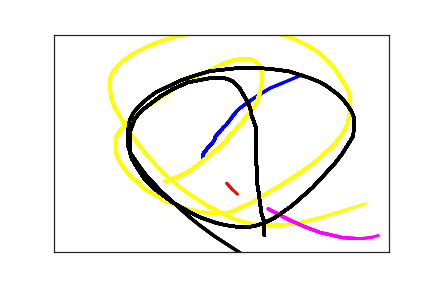

The data file committed next to this chart (first rows):
2.220000000000000000e+02, 2.900000000000000000e+02, 0.000000000000000000e+00, 1.000000000000000000e+00
2.230000000000000000e+02, 2.780000000000000000e+02, 8.100000000000000000e+01, 1.000000000000000000e+00
2.230000000000000000e+02, 2.750000000000000000e+02, 1.140000000000000000e+02, 1.000000000000000000e+00
2.240000000000000000e+02, 2.720000000000000000e+02, 1.270000000000000000e+02, 1.000000000000000000e+00
2.250000000000000000e+02, 2.690000000000000000e+02, 1.400000000000000000e+02, 1.000000000000000000e+00
2.270000000000000000e+02, 2.660000000000000000e+02, 1.590000000000000000e+02, 1.000000000000000000e+00
2.290000000000000000e+02, 2.620000000000000000e+02, 1.860000000000000000e+02, 1.000000000000000000e+00
2.310000000000000000e+02, 2.580000000000000000e+02, 1.980000000000000000e+02, 1.000000000000000000e+00
2.340000000000000000e+02, 2.540000000000000000e+02, 2.180000000000000000e+02, 1.000000000000000000e+00
2.360000000000000000e+02, 2.500000000000000000e+02, 2.300000000000000000e+02, 1.000000000000000000e+00
2.380000000000000000e+02, 2.460000000000000000e+02, 2.430000000000000000e+02, 1.000000000000000000e+00
2.390000000000000000e+02, 2.430000000000000000e+02, 2.650000000000000000e+02, 1.000000000000000000e+00
2.400000000000000000e+02, 2.410000000000000000e+02, 2.770000000000000000e+02, 1.000000000000000000e+00
2.400000000000000000e+02, 2.390000000000000000e+02, 2.940000000000000000e+02, 1.000000000000000000e+00
2.400000000000000000e+02, 2.370000000000000000e+02, 3.190000000000000000e+02, 1.000000000000000000e+00
2.410000000000000000e+02, 2.360000000000000000e+02, 3.340000000000000000e+02, 1.000000000000000000e+00
2.410000000000000000e+02, 2.340000000000000000e+02, 3.490000000000000000e+02, 1.000000000000000000e+00
2.430000000000000000e+02, 2.320000000000000000e+02, 3.610000000000000000e+02, 1.000000000000000000e+00
2.440000000000000000e+02, 2.290000000000000000e+02, 3.750000000000000000e+02, 1.000000000000000000e+00
2.460000000000000000e+02, 2.260000000000000000e+02, 4.000000000000000000e+02, 1.000000000000000000e+00
2.480000000000000000e+02, 2.230000000000000000e+02, 4.120000000000000000e+02, 1.000000000000000000e+00
2.490000000000000000e+02, 2.200000000000000000e+02, 4.240000000000000000e+02, 1.000000000000000000e+00
2.510000000000000000e+02, 2.180000000000000000e+02, 4.440000000000000000e+02, 1.000000000000000000e+00
2.520000000000000000e+02, 2.150000000000000000e+02, 4.640000000000000000e+02, 1.000000000000000000e+00
2.540000000000000000e+02, 2.120000000000000000e+02, 4.750000000000000000e+02, 1.000000000000000000e+00
2.570000000000000000e+02, 2.080000000000000000e+02, 4.910000000000000000e+02, 1.000000000000000000e+00
2.590000000000000000e+02, 2.040000000000000000e+02, 5.180000000000000000e+02, 1.000000000000000000e+00
2.620000000000000000e+02, 1.980000000000000000e+02, 5.340000000000000000e+02, 1.000000000000000000e+00
2.650000000000000000e+02, 1.920000000000000000e+02, 5.510000000000000000e+02, 1.000000000000000000e+00
2.670000000000000000e+02, 1.870000000000000000e+02, 5.620000000000000000e+02, 1.000000000000000000e+00
2.700000000000000000e+02, 1.820000000000000000e+02, 5.760000000000000000e+02, 1.000000000000000000e+00
2.730000000000000000e+02, 1.760000000000000000e+02, 5.940000000000000000e+02, 1.000000000000000000e+00
2.770000000000000000e+02, 1.700000000000000000e+02, 6.120000000000000000e+02, 1.000000000000000000e+00
2.850000000000000000e+02, 1.610000000000000000e+02, 6.240000000000000000e+02, 1.000000000000000000e+00
2.980000000000000000e+02, 1.470000000000000000e+02, 6.460000000000000000e+02, 1.000000000000000000e+00
3.090000000000000000e+02, 1.360000000000000000e+02, 6.610000000000000000e+02, 1.000000000000000000e+00
3.230000000000000000e+02, 1.230000000000000000e+02, 6.730000000000000000e+02, 1.000000000000000000e+00
3.420000000000000000e+02, 1.110000000000000000e+02, 6.900000000000000000e+02, 1.000000000000000000e+00
3.620000000000000000e+02, 9.800000000000000000e+01, 7.100000000000000000e+02, 1.000000000000000000e+00
3.720000000000000000e+02, 9.300000000000000000e+01, 7.380000000000000000e+02, 1.000000000000000000e+00
3.810000000000000000e+02, 8.800000000000000000e+01, 7.540000000000000000e+02, 1.000000000000000000e+00
2.580000000000000000e+02, 3.420000000000000000e+02, 2.418000000000000000e+03, 2.000000000000000000e+00
2.660000000000000000e+02, 3.560000000000000000e+02, 2.435000000000000000e+03, 2.000000000000000000e+00
2.740000000000000000e+02, 3.670000000000000000e+02, 2.447000000000000000e+03, 2.000000000000000000e+00
2.940000000000000000e+02, 3.870000000000000000e+02, 2.473000000000000000e+03, 2.000000000000000000e+00
4.080000000000000000e+02, 4.360000000000000000e+02, 2.676000000000000000e+03, 3.000000000000000000e+00
1.660000000000000000e+02, 3.380000000000000000e+02, 1.527000000000000000e+03, 4.000000000000000000e+00
1.710000000000000000e+02, 3.350000000000000000e+02, 1.581000000000000000e+03, 4.000000000000000000e+00
1.760000000000000000e+02, 3.330000000000000000e+02, 1.594000000000000000e+03, 4.000000000000000000e+00
1.830000000000000000e+02, 3.280000000000000000e+02, 1.607000000000000000e+03, 4.000000000000000000e+00
1.930000000000000000e+02, 3.210000000000000000e+02, 1.625000000000000000e+03, 4.000000000000000000e+00
2.040000000000000000e+02, 3.120000000000000000e+02, 1.645000000000000000e+03, 4.000000000000000000e+00
2.140000000000000000e+02, 3.000000000000000000e+02, 1.658000000000000000e+03, 4.000000000000000000e+00
2.240000000000000000e+02, 2.880000000000000000e+02, 1.679000000000000000e+03, 4.000000000000000000e+00
2.340000000000000000e+02, 2.750000000000000000e+02, 1.694000000000000000e+03, 4.000000000000000000e+00
2.430000000000000000e+02, 2.640000000000000000e+02, 1.711000000000000000e+03, 4.000000000000000000e+00
2.510000000000000000e+02, 2.520000000000000000e+02, 1.731000000000000000e+03, 4.000000000000000000e+00
2.580000000000000000e+02, 2.410000000000000000e+02, 1.743000000000000000e+03, 4.000000000000000000e+00
2.650000000000000000e+02, 2.290000000000000000e+02, 1.759000000000000000e+03, 4.000000000000000000e+00
2.720000000000000000e+02, 2.170000000000000000e+02, 1.786000000000000000e+03, 4.000000000000000000e+00
2.790000000000000000e+02, 2.050000000000000000e+02, 1.803000000000000000e+03, 4.000000000000000000e+00
... 251 more rows
